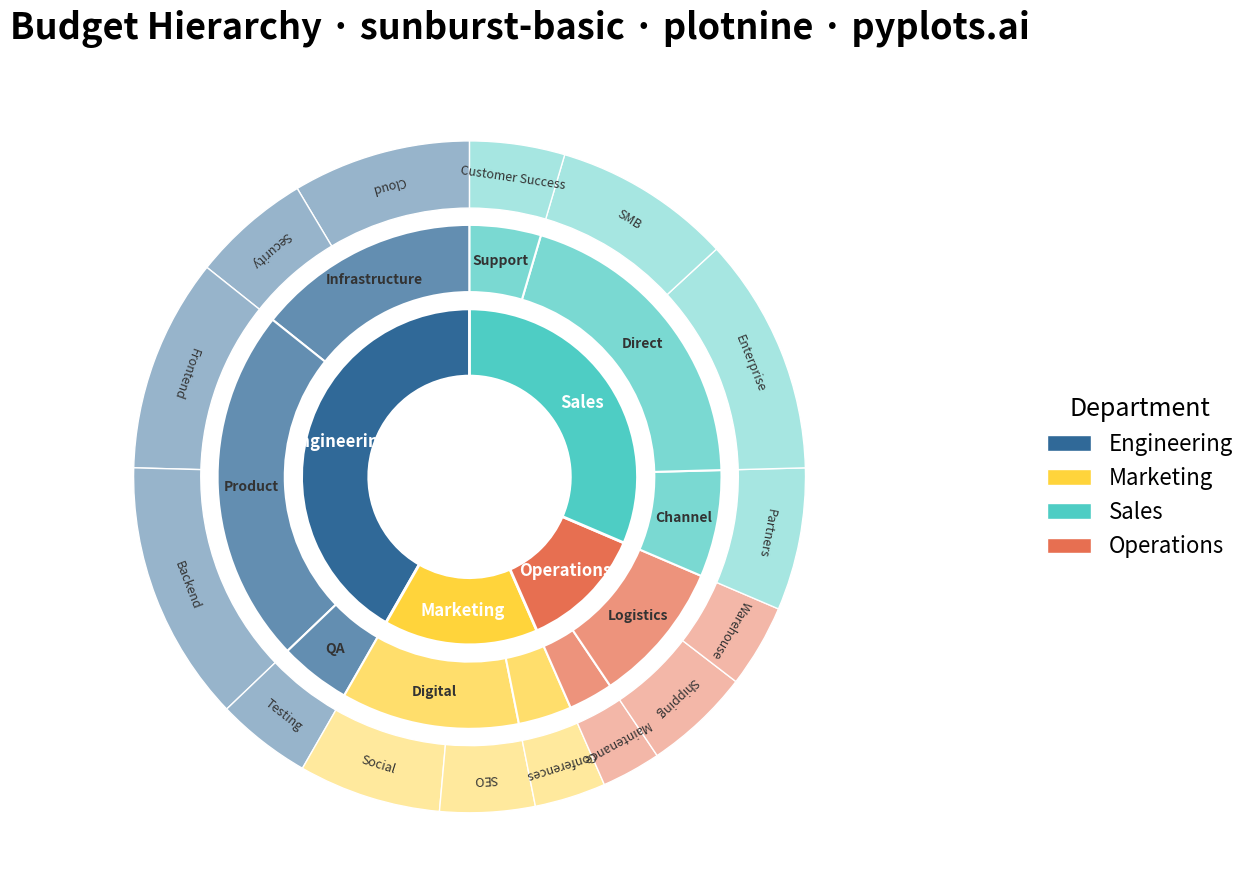

Recreate this plot in Python.
"""
sunburst-basic: Basic Sunburst Chart
Library: plotnine

Note: plotnine doesn't support coord_polar for sunburst charts.
Using matplotlib directly with plotnine-style aesthetics.
"""

import matplotlib.pyplot as plt
import numpy as np
import pandas as pd
from matplotlib.patches import Wedge


# Data - Organizational budget hierarchy (3 levels)
data = pd.DataFrame(
    {
        "level_1": [
            "Engineering",
            "Engineering",
            "Engineering",
            "Engineering",
            "Engineering",
            "Marketing",
            "Marketing",
            "Marketing",
            "Sales",
            "Sales",
            "Sales",
            "Sales",
            "Operations",
            "Operations",
            "Operations",
        ],
        "level_2": [
            "Product",
            "Product",
            "Infrastructure",
            "Infrastructure",
            "QA",
            "Digital",
            "Digital",
            "Events",
            "Direct",
            "Direct",
            "Channel",
            "Support",
            "Logistics",
            "Logistics",
            "Facilities",
        ],
        "level_3": [
            "Frontend",
            "Backend",
            "Cloud",
            "Security",
            "Testing",
            "Social",
            "SEO",
            "Conferences",
            "Enterprise",
            "SMB",
            "Partners",
            "Customer Success",
            "Shipping",
            "Warehouse",
            "Maintenance",
        ],
        "value": [180, 220, 150, 100, 80, 120, 80, 60, 200, 150, 120, 80, 90, 70, 50],
    }
)

# Aggregate values for level_1 and level_2
level1_agg = data.groupby("level_1")["value"].sum().reset_index()
level2_agg = data.groupby(["level_1", "level_2"])["value"].sum().reset_index()

# Sort consistently to maintain hierarchy alignment
level1_agg = level1_agg.sort_values("level_1").reset_index(drop=True)
level1_order = level1_agg["level_1"].tolist()

# Color palette - base colors for level 1 categories
base_colors = {"Engineering": "#306998", "Marketing": "#FFD43B", "Sales": "#4ECDC4", "Operations": "#E76F51"}


def lighten_color(hex_color, factor=0.3):
    """Lighten a hex color by a factor."""
    hex_color = hex_color.lstrip("#")
    r, g, b = int(hex_color[0:2], 16), int(hex_color[2:4], 16), int(hex_color[4:6], 16)
    r = int(r + (255 - r) * factor)
    g = int(g + (255 - g) * factor)
    b = int(b + (255 - b) * factor)
    return f"#{r:02x}{g:02x}{b:02x}"


# Create figure
fig, ax = plt.subplots(figsize=(16, 9))

# Ring radii (inner radius, outer radius for each level)
inner_ring = (0.3, 0.5)  # Level 1 (innermost)
middle_ring = (0.55, 0.75)  # Level 2
outer_ring = (0.8, 1.0)  # Level 3 (outermost)

total = data["value"].sum()

# Calculate angles for each level
# Level 1 - inner ring
level1_angles = []
start_angle = 90  # Start from top
for _, row in level1_agg.iterrows():
    extent = 360 * row["value"] / total
    level1_angles.append({"label": row["level_1"], "start": start_angle, "extent": extent})
    start_angle += extent

# Draw Level 1 (inner ring)
for angle_info in level1_angles:
    label = angle_info["label"]
    color = base_colors[label]
    wedge = Wedge(
        center=(0, 0),
        r=inner_ring[1],
        theta1=angle_info["start"],
        theta2=angle_info["start"] + angle_info["extent"],
        width=inner_ring[1] - inner_ring[0],
        facecolor=color,
        edgecolor="white",
        linewidth=2,
    )
    ax.add_patch(wedge)

    # Add label in center of wedge
    mid_angle = np.radians(angle_info["start"] + angle_info["extent"] / 2)
    mid_radius = (inner_ring[0] + inner_ring[1]) / 2
    x = mid_radius * np.cos(mid_angle)
    y = mid_radius * np.sin(mid_angle)
    if angle_info["extent"] > 30:  # Only label if segment is large enough
        ax.text(x, y, label, ha="center", va="center", fontsize=12, fontweight="bold", color="white", rotation=0)

# Level 2 - middle ring
level2_angles = []
start_angle = 90
for l1 in level1_order:
    l1_data = level2_agg[level2_agg["level_1"] == l1].sort_values("level_2")
    for _, row in l1_data.iterrows():
        extent = 360 * row["value"] / total
        level2_angles.append(
            {"label": row["level_2"], "level_1": row["level_1"], "start": start_angle, "extent": extent}
        )
        start_angle += extent

# Draw Level 2 (middle ring)
for angle_info in level2_angles:
    label = angle_info["label"]
    parent = angle_info["level_1"]
    color = lighten_color(base_colors[parent], 0.25)
    wedge = Wedge(
        center=(0, 0),
        r=middle_ring[1],
        theta1=angle_info["start"],
        theta2=angle_info["start"] + angle_info["extent"],
        width=middle_ring[1] - middle_ring[0],
        facecolor=color,
        edgecolor="white",
        linewidth=1.5,
    )
    ax.add_patch(wedge)

    # Add label
    mid_angle = np.radians(angle_info["start"] + angle_info["extent"] / 2)
    mid_radius = (middle_ring[0] + middle_ring[1]) / 2
    x = mid_radius * np.cos(mid_angle)
    y = mid_radius * np.sin(mid_angle)
    if angle_info["extent"] > 15:
        ax.text(x, y, label, ha="center", va="center", fontsize=10, fontweight="bold", color="#333333")

# Level 3 - outer ring
level3_angles = []
start_angle = 90
for l1 in level1_order:
    l2_in_l1 = level2_agg[level2_agg["level_1"] == l1]["level_2"].tolist()
    l2_in_l1.sort()
    for l2 in l2_in_l1:
        l3_data = data[(data["level_1"] == l1) & (data["level_2"] == l2)]
        for _, row in l3_data.iterrows():
            extent = 360 * row["value"] / total
            level3_angles.append(
                {
                    "label": row["level_3"],
                    "level_1": row["level_1"],
                    "level_2": row["level_2"],
                    "start": start_angle,
                    "extent": extent,
                    "value": row["value"],
                }
            )
            start_angle += extent

# Draw Level 3 (outer ring)
for angle_info in level3_angles:
    label = angle_info["label"]
    parent = angle_info["level_1"]
    color = lighten_color(base_colors[parent], 0.5)
    wedge = Wedge(
        center=(0, 0),
        r=outer_ring[1],
        theta1=angle_info["start"],
        theta2=angle_info["start"] + angle_info["extent"],
        width=outer_ring[1] - outer_ring[0],
        facecolor=color,
        edgecolor="white",
        linewidth=1,
    )
    ax.add_patch(wedge)

    # Add label for larger segments
    mid_angle = np.radians(angle_info["start"] + angle_info["extent"] / 2)
    mid_radius = (outer_ring[0] + outer_ring[1]) / 2
    x = mid_radius * np.cos(mid_angle)
    y = mid_radius * np.sin(mid_angle)
    if angle_info["extent"] > 10:
        # Rotate text for readability
        rotation = angle_info["start"] + angle_info["extent"] / 2 - 90
        if 90 < (angle_info["start"] + angle_info["extent"] / 2) % 360 < 270:
            rotation += 180
        ax.text(x, y, label, ha="center", va="center", fontsize=9, color="#333333", rotation=rotation)

# Add center circle (white) for visual appeal
center_circle = plt.Circle((0, 0), inner_ring[0], fc="white", ec="white")
ax.add_patch(center_circle)

# Add legend
legend_elements = [plt.Rectangle((0, 0), 1, 1, facecolor=color, edgecolor="white") for color in base_colors.values()]
ax.legend(
    legend_elements,
    base_colors.keys(),
    loc="center left",
    bbox_to_anchor=(1.02, 0.5),
    fontsize=16,
    title="Department",
    title_fontsize=18,
    frameon=False,
)

# Styling
ax.set_xlim(-1.3, 1.6)
ax.set_ylim(-1.2, 1.2)
ax.set_aspect("equal")
ax.axis("off")

# Title in pyplots format
ax.set_title(
    "Budget Hierarchy \u00b7 sunburst-basic \u00b7 plotnine \u00b7 pyplots.ai", fontsize=26, fontweight="bold", pad=25
)

plt.tight_layout()
plt.savefig("plot.png", dpi=300, bbox_inches="tight", facecolor="white")
